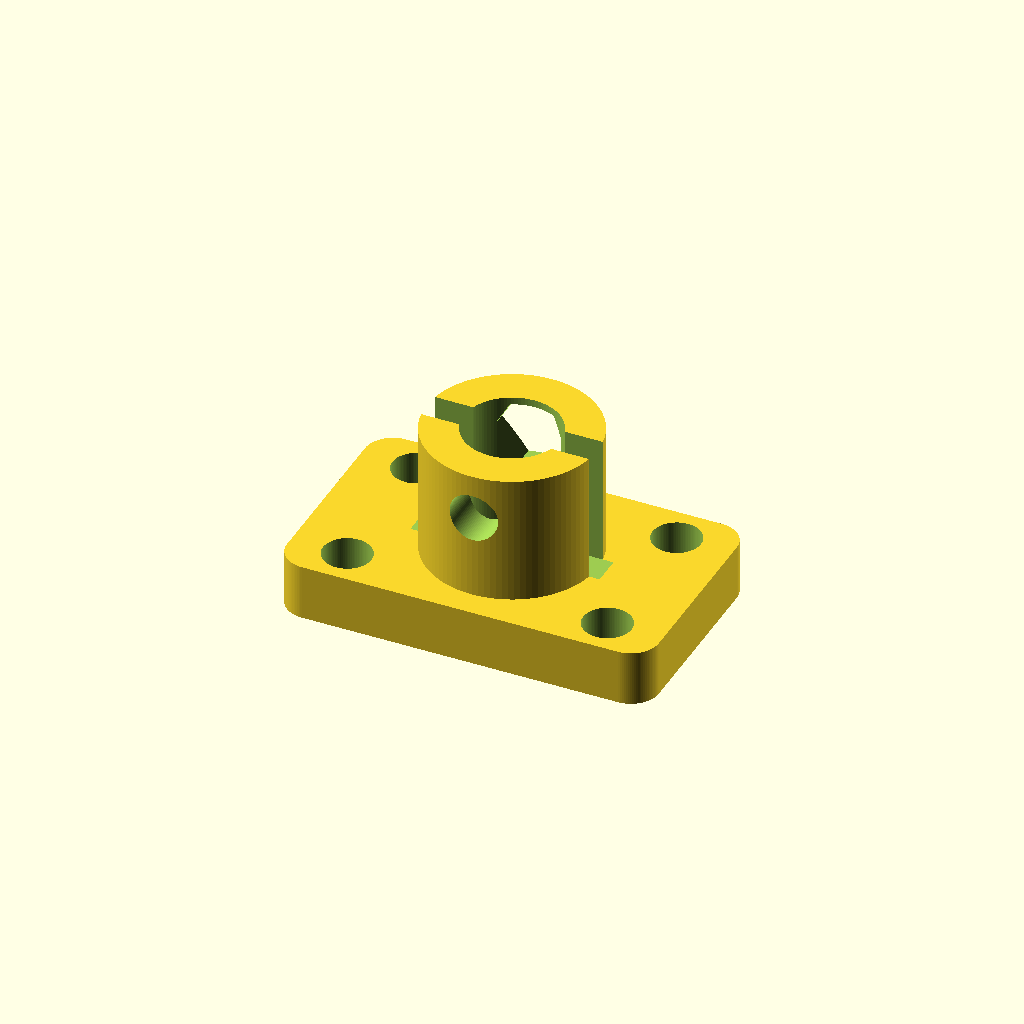
Cell 1: rendered with the file's own defaults.
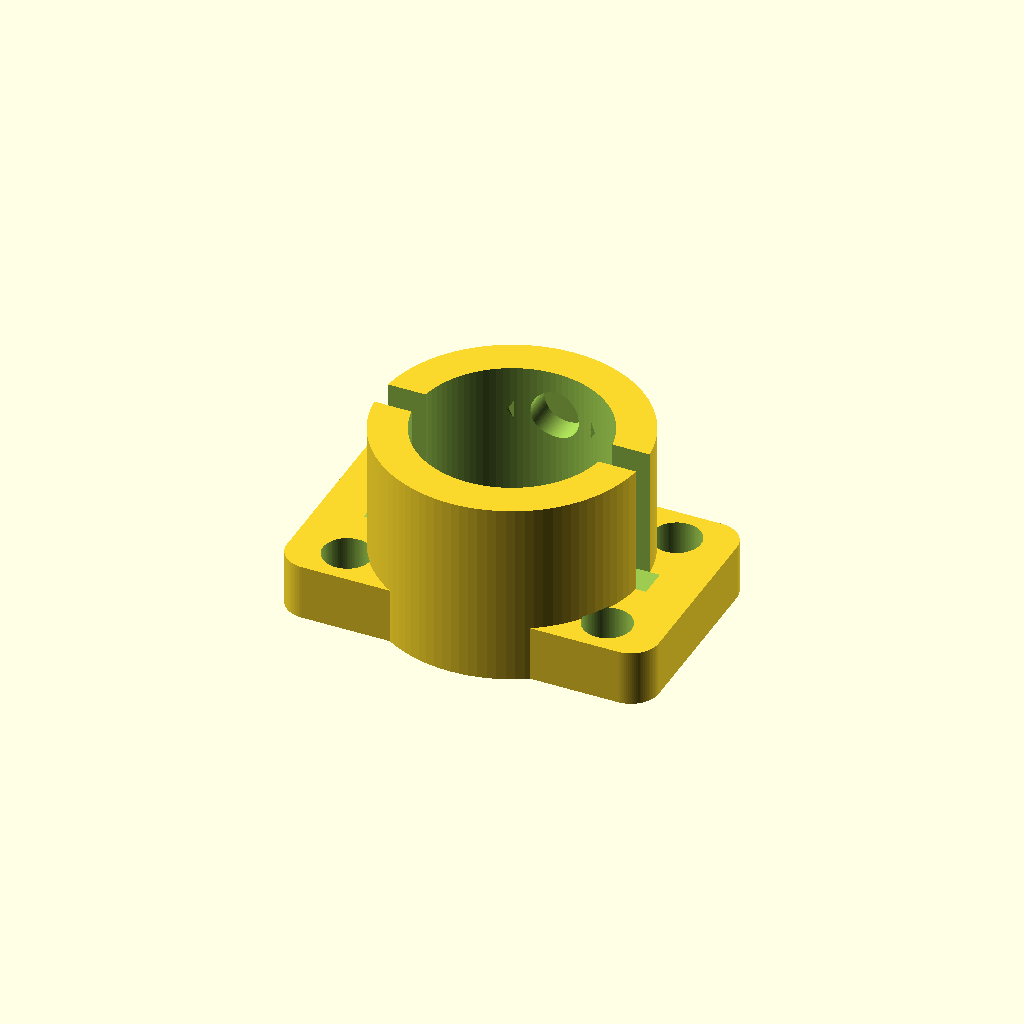
Cell 2: the same model with rod_d = 20.
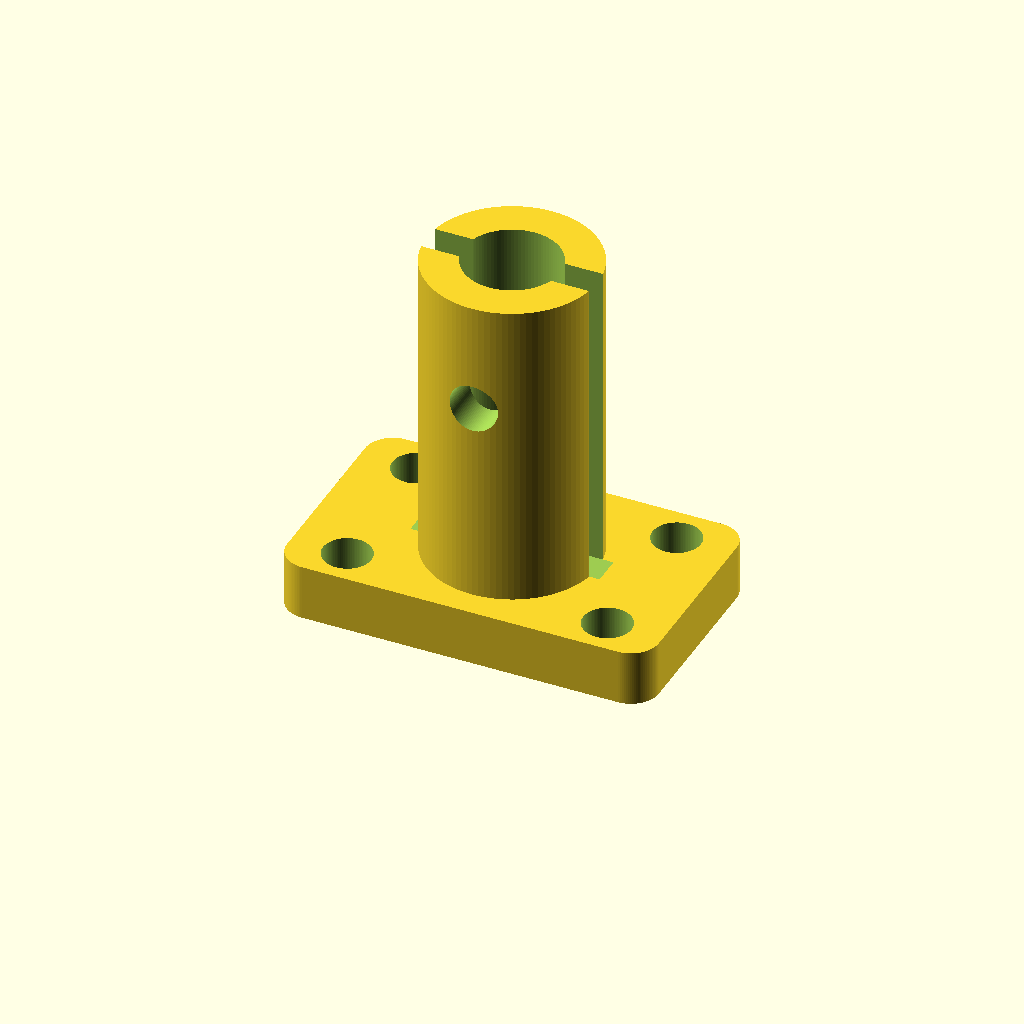
Cell 3 — height set to 40, the other parameters unchanged.
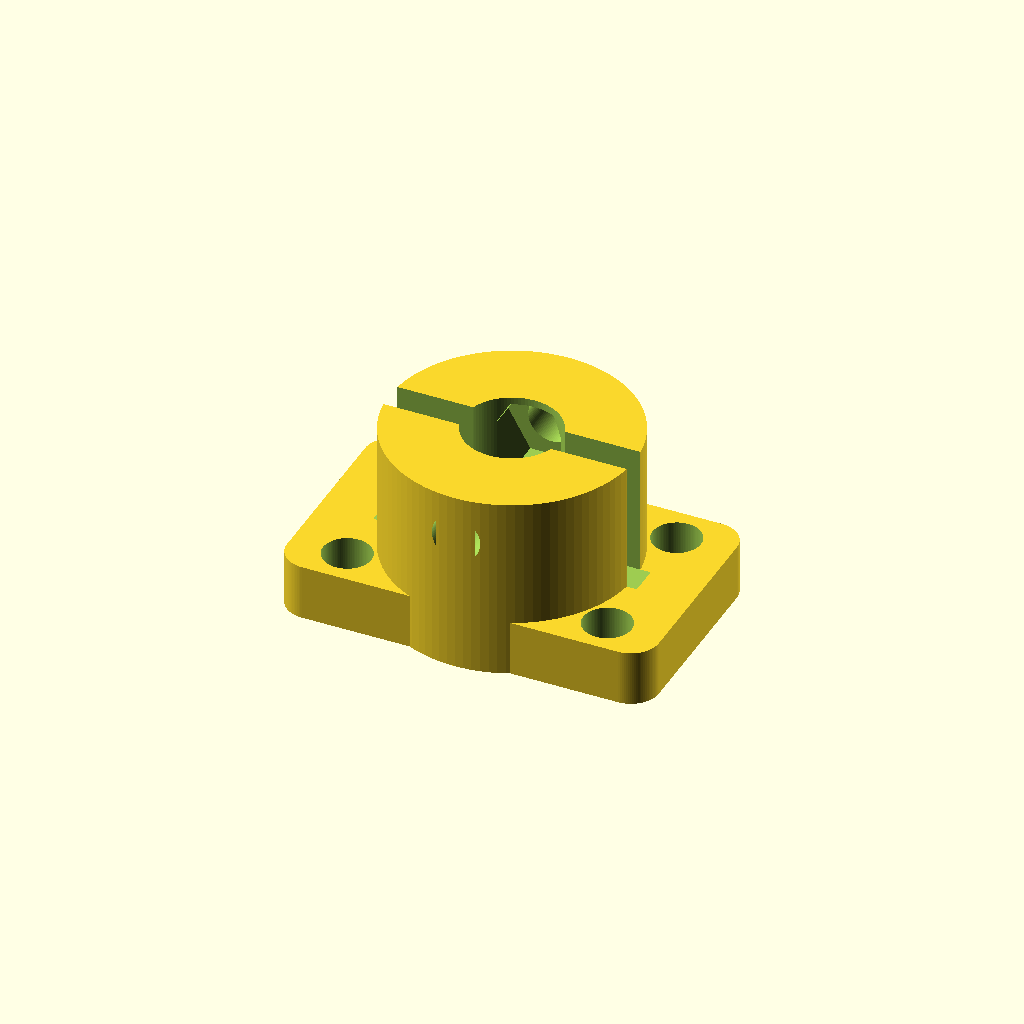
Cell 4 — wall set to 8, the other parameters unchanged.
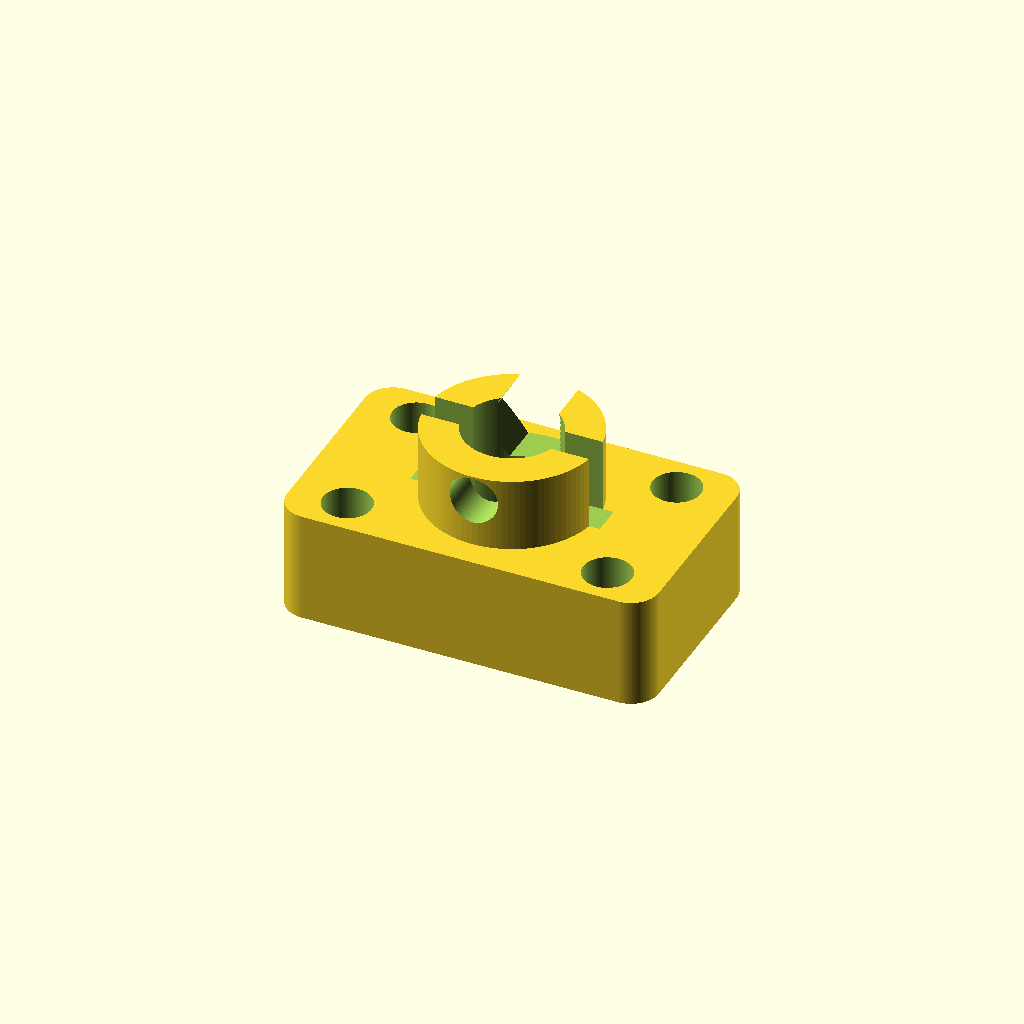
Cell 5 — base_th set to 12, the other parameters unchanged.
All cells are drawn from one camera (rotation 55°, 0°, 25°, orthographic, colour scheme Cornfield), so only the parameter changes between them.
OpenSCAD source file additional_study/matched_effort/results/direct_vlm/scad/sk_bracket__SK10.scad:
$fn = 96;

// Parameters
rod_d = 10.0;
height = 20.0;

clearance = 0.35;          // rod clearance
bore_d = rod_d + clearance;

wall = 4.0;                // wall thickness around bore
base_th = 6.0;             // base thickness
base_len = 40.0;           // base length (X)
base_wid = 24.0;           // base width (Y)

boss_d = bore_d + 2*wall;  // outer diameter of upright boss

slot_w = 3.2;              // clamp slit width
clamp_screw_d = 5.2;       // M5 clearance
clamp_nut_flat = 8.2;      // M5 nut across flats
clamp_nut_th = 4.2;        // nut thickness
clamp_screw_z = base_th + (height - base_th)*0.65;

mount_hole_d = 5.2;        // M5 clearance
mount_hole_x = 14.0;       // from center along X
mount_hole_y = 8.0;        // from center along Y

fillet_r = 3.0;            // base corner radius

module rounded_rect_2d(l, w, r){
    r2 = min(r, min(l,w)/2);
    hull(){
        for (sx=[-1,1], sy=[-1,1])
            translate([sx*(l/2 - r2), sy*(w/2 - r2)]) circle(r=r2);
    }
}

module hex_prism(af, h){
    // across flats = af
    r = af / (2*cos(30));
    cylinder(r=r, h=h, $fn=6);
}

difference(){
    union(){
        // Base
        linear_extrude(height=base_th)
            rounded_rect_2d(base_len, base_wid, fillet_r);

        // Upright boss
        translate([0,0,0])
            cylinder(d=boss_d, h=height);
    }

    // Rod bore
    translate([0,0,-0.2])
        cylinder(d=bore_d, h=height+0.4);

    // Clamp slit (from front side through to bore)
    translate([-boss_d/2 - 1, -slot_w/2, base_th])
        cube([boss_d + 2, slot_w, height - base_th + 1]);

    // Clamp screw through (Y direction)
    translate([0,0,clamp_screw_z])
        rotate([90,0,0])
            cylinder(d=clamp_screw_d, h=base_wid + 2, center=true);

    // Nut trap on +Y side
    translate([0, base_wid/2 - (clamp_nut_th/2 + 0.6), clamp_screw_z])
        rotate([90,0,0])
            hex_prism(clamp_nut_flat, clamp_nut_th + 1.2);

    // Mounting holes (4)
    for (sx=[-1,1], sy=[-1,1]){
        translate([sx*mount_hole_x, sy*mount_hole_y, -0.2])
            cylinder(d=mount_hole_d, h=base_th+0.4);
    }
}
Customizer parameters (derived from the source; name, type, default, range or options):
rod_d: number, default 10
height: number, default 20
clearance: number, default 0.35
wall: number, default 4
base_th: number, default 6
base_len: number, default 40
base_wid: number, default 24
slot_w: number, default 3.2
clamp_screw_d: number, default 5.2
clamp_nut_flat: number, default 8.2
clamp_nut_th: number, default 4.2
mount_hole_d: number, default 5.2
mount_hole_x: number, default 14
mount_hole_y: number, default 8
fillet_r: number, default 3
